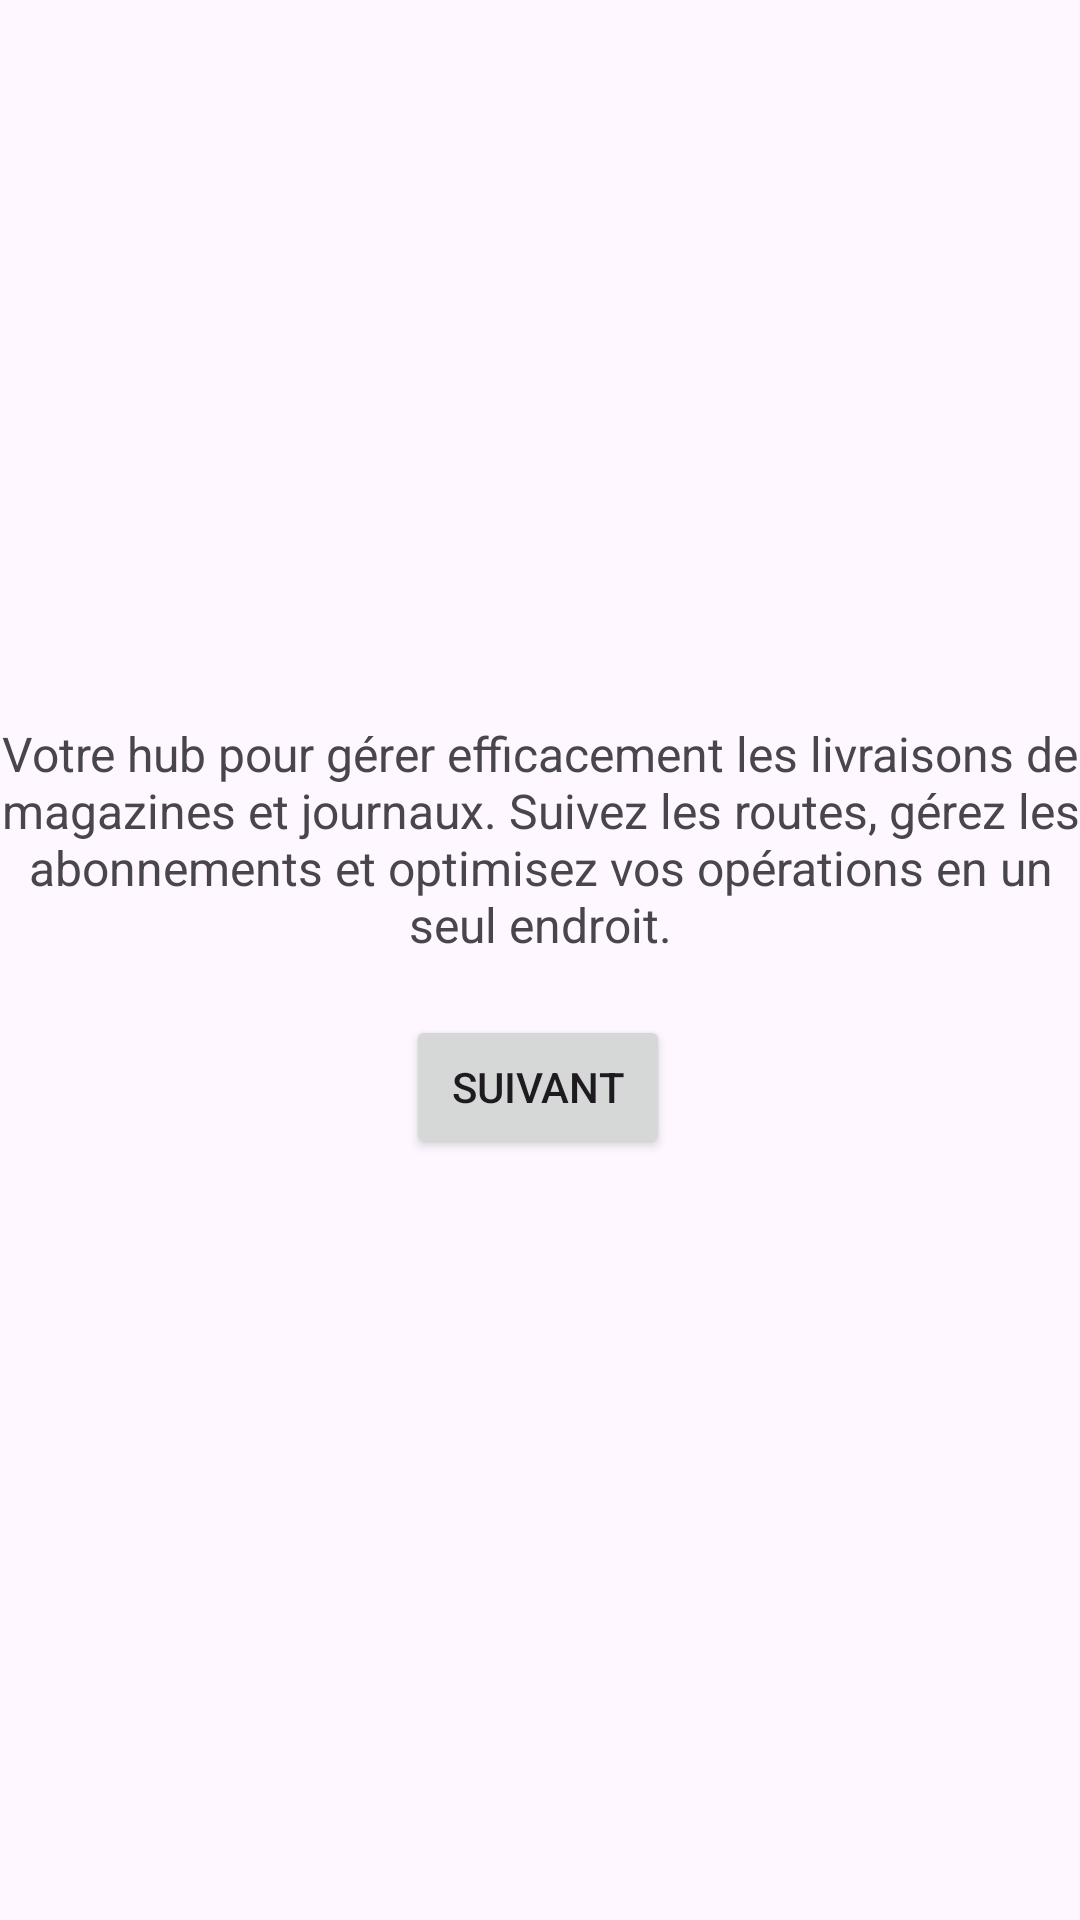

Write the Android layout XML for this screen, with the resource values it uses.
<!-- AndroidManifest.xml: application theme Theme.SessionProjet -->
<!-- res/layout/activity_welcome.xml -->
<?xml version="1.0" encoding="utf-8"?>
<androidx.constraintlayout.widget.ConstraintLayout
    xmlns:android="http://schemas.android.com/apk/res/android"
    xmlns:app="http://schemas.android.com/apk/res-auto"
    xmlns:tools="http://schemas.android.com/tools"
    android:layout_width="match_parent"
    android:layout_height="match_parent"
    tools:context=".WelcomeActivity">

    <TextView
        android:id="@+id/descriptionTextView"
        android:layout_width="wrap_content"
        android:layout_height="wrap_content"
        android:layout_centerHorizontal="true"
        android:layout_centerVertical="true"
        android:text="@string/app_description"
        android:textAlignment="center"
        android:textSize="16sp"
        app:layout_constraintBottom_toBottomOf="parent"
        app:layout_constraintEnd_toEndOf="parent"
        app:layout_constraintHorizontal_bias="0.0"
        app:layout_constraintStart_toStartOf="parent"
        app:layout_constraintTop_toTopOf="parent"
        app:layout_constraintVertical_bias="0.428" />

    <Button
        android:id="@+id/nextButton"
        android:layout_width="wrap_content"
        android:layout_height="wrap_content"
        android:layout_alignParentBottom="true"
        android:layout_centerHorizontal="true"
        android:text="@string/next"
        app:layout_constraintBottom_toBottomOf="parent"
        app:layout_constraintEnd_toEndOf="parent"
        app:layout_constraintHorizontal_bias="0.498"
        app:layout_constraintStart_toStartOf="parent"
        app:layout_constraintTop_toBottomOf="@+id/descriptionTextView"
        app:layout_constraintVertical_bias="0.071" />

</androidx.constraintlayout.widget.ConstraintLayout>
<!-- resources referenced by this layout -->
<resources>
  <string name="app_description">Votre hub pour gérer efficacement les livraisons de magazines et journaux.
          Suivez les routes, gérez les abonnements et optimisez vos opérations en un seul endroit.
      </string>
  <string name="next">Suivant</string>
  <style name="Theme.SessionProjet" parent="Base.Theme.SessionProjet" />
  <style name="Base.Theme.SessionProjet" parent="Theme.Material3.DayNight.NoActionBar">
          
          
      </style>
</resources>
